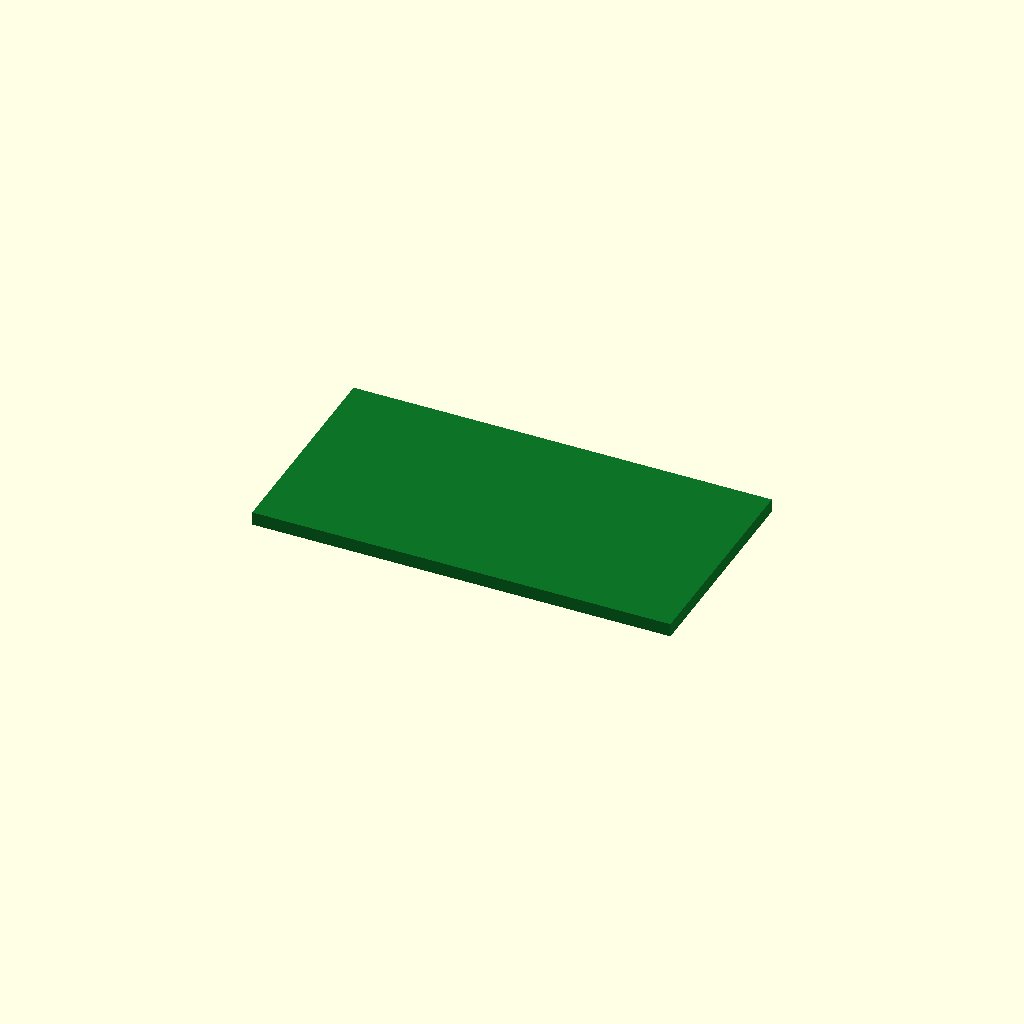
Cell 1: the model at its default parameters.
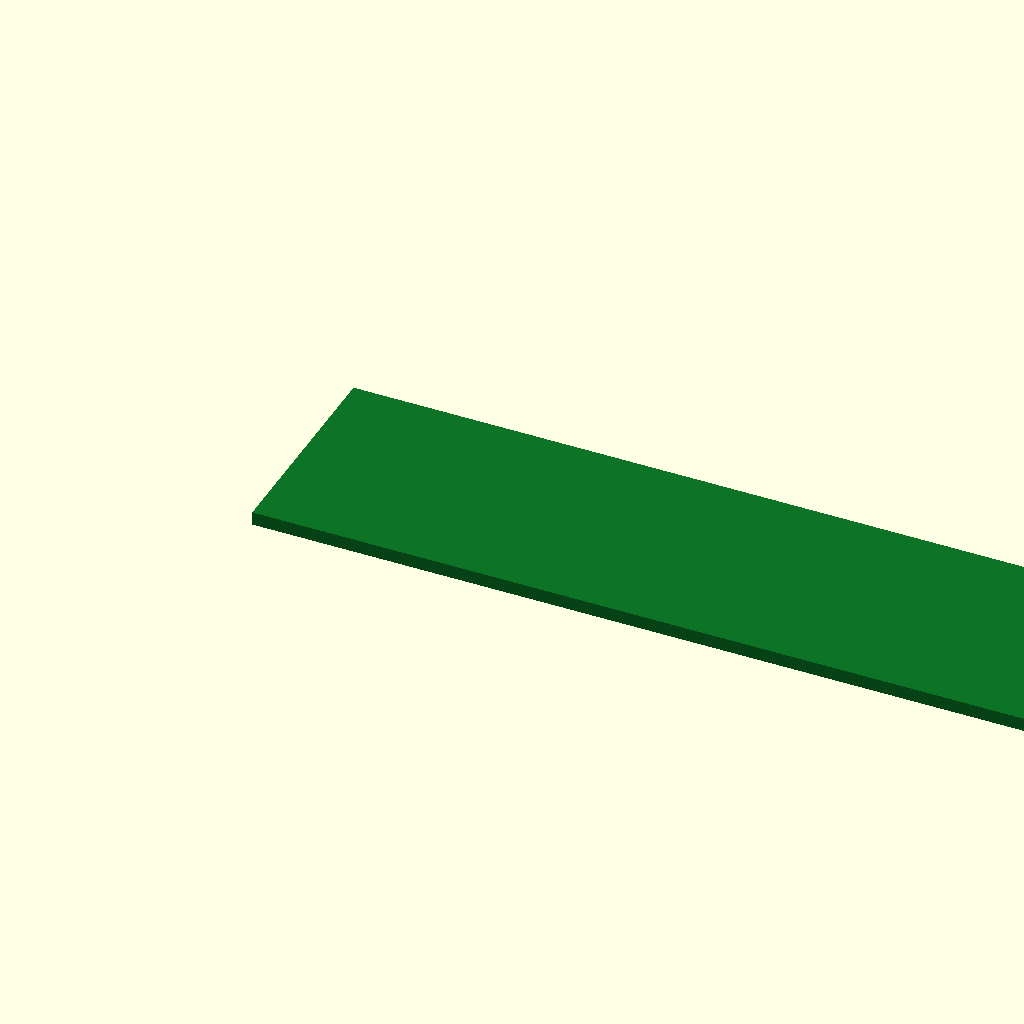
Cell 2: length = 100 (everything else at default).
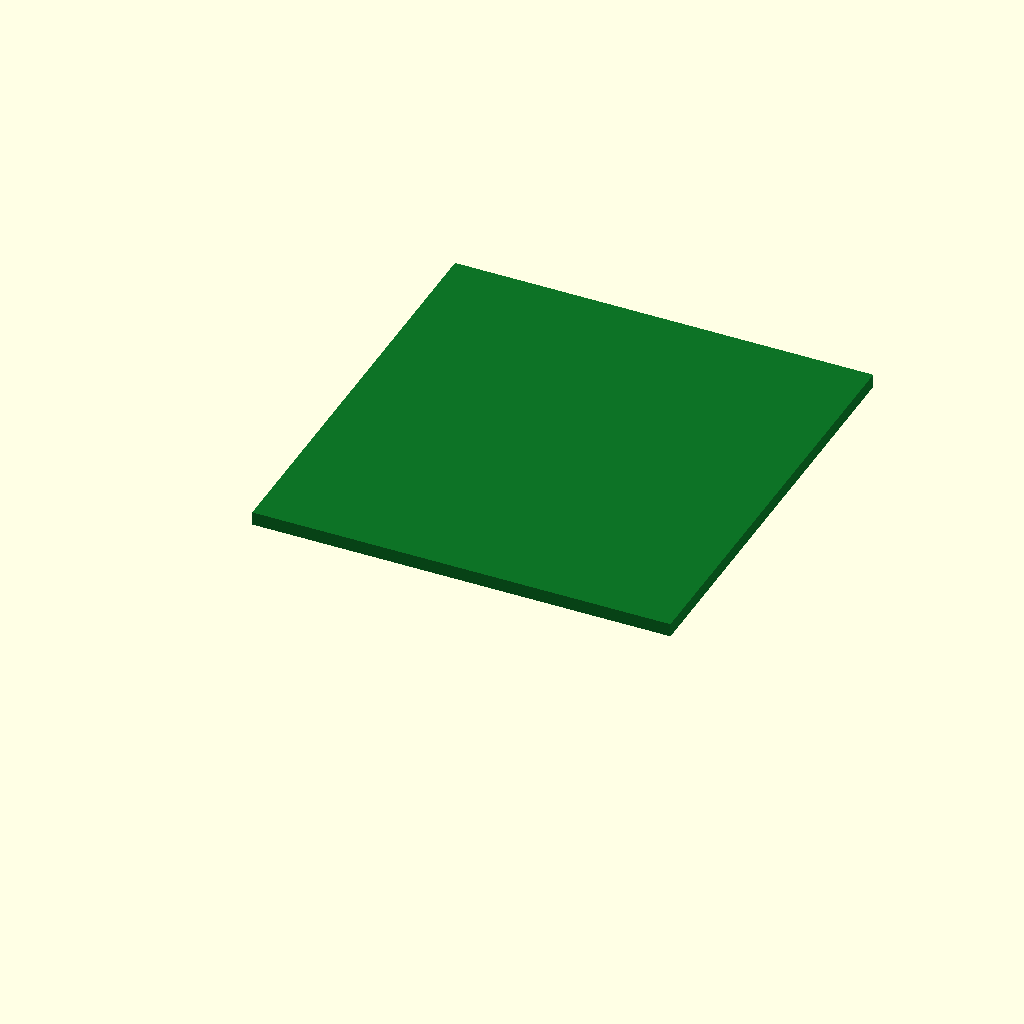
Cell 3 — width set to 52, the other parameters unchanged.
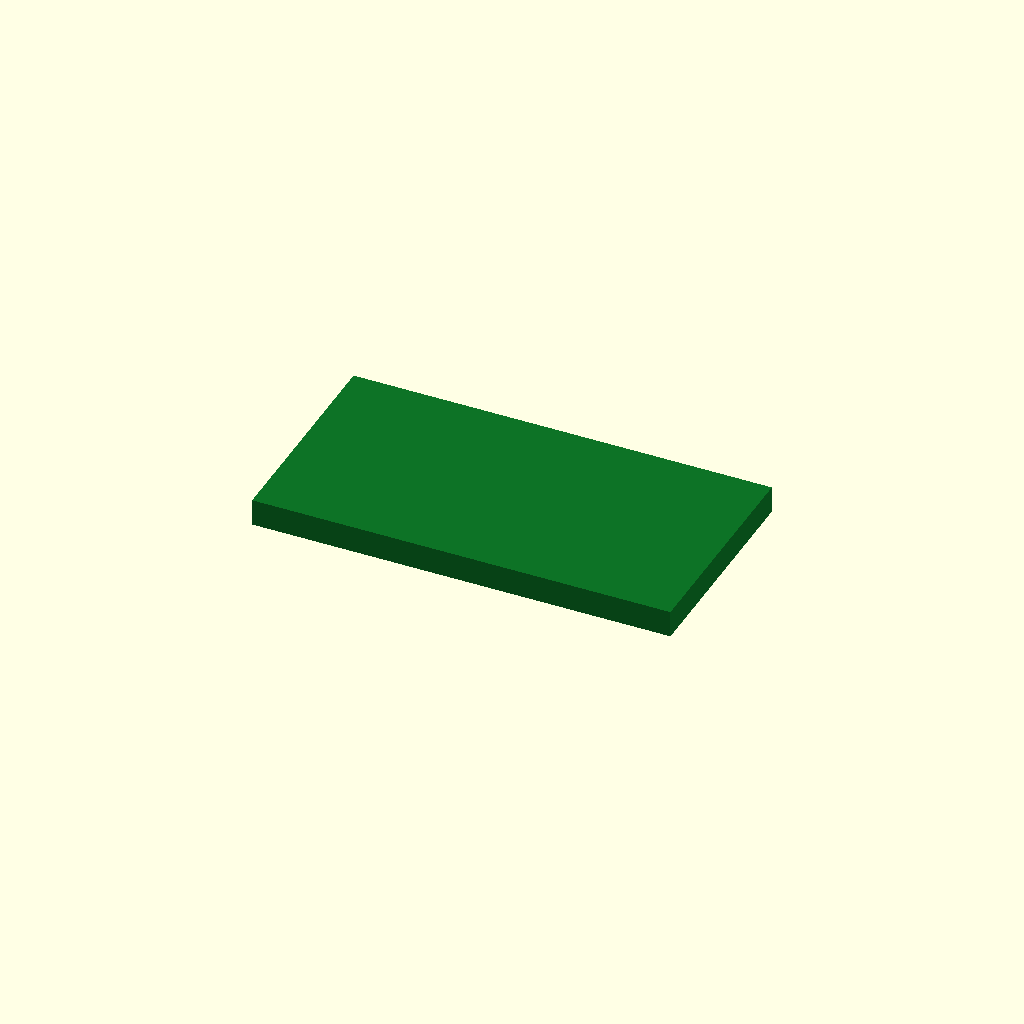
Cell 4 — thick set to 3.2, the other parameters unchanged.
One fixed orthographic camera (rotation 55°, 0°, 25°; colour scheme Cornfield) for every cell.
The OpenSCAD source (additional_study/matched_effort/results/direct_repair/scad/pcb__HW803_1WAY_RELAY.scad):
$fn = 64;

length = 50.0;
width  = 26.0;
thick  = 1.6;

color([0.05, 0.45, 0.15])
cube([length, width, thick], center=false);
Parameter table extracted from the source (name, type, default, range or options):
length: number, default 50
width: number, default 26
thick: number, default 1.6
